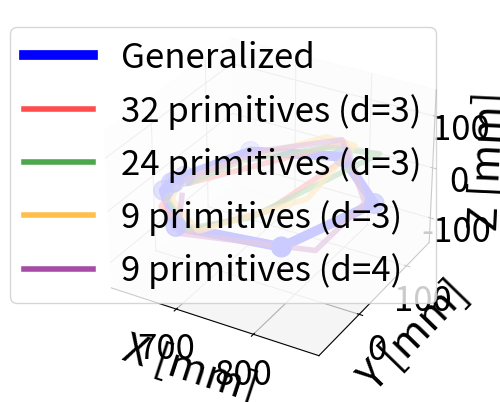

Here is the Python script that generated this plot:



import pylab as pl
import matplotlib as mpl
from scipy import linalg

from mpl_toolkits.mplot3d import Axes3D
import matplotlib.pyplot as plt
import numpy as np

def fixedLength():
    ###
    fig = plt.figure()
    ax = fig.add_subplot(projection='3d')

    # traj gen
    xGen = [6.38762472700000e+02,
           6.42391811965000e+02,
           6.80641917184079e+02,
           7.83047694335000e+02,
           8.64809906691542e+02,
           8.16733444044999e+02,
           6.91319608447761e+02,
           6.38455344905001e+02,
           6.36920685935323e+02,]
    yGen = [2.72626977500000e+00,
          1.68573559950000e+01,
          8.88397871243782e+01,
          1.20799710345000e+02,
          5.41469797114429e+01,
          -5.19248806450000e+01,
          -6.46731068507463e+01,
          -1.57018014900000e+01,
          3.73245194029851e-01,]
    zGen = [-3.97845084999999e+00,
         -3.02628304000000e+00,
         1.23043924875622e+00,
         6.47513742499999e+00,
         7.08611930348259e+00,
        -9.54816400000000e-01,
        -6.88174848258707e+00,
        -4.27471647499999e+00,
        -3.83094820398010e+00]

    # traj evol

    x1=[654.63, 654.557, 776.834, 818.077, 778.44, 707.396, 646.081, 650.921]
    y1=[7.14372, 7.02944, 136.273, 77.0919, -22.5629, -64.2635, -31.1199, -8.38271]
    z1=[-3.39016, -3.41729, 19.4091, 58.2574, 22.2327, -9.02644, -18.5643, 5.09339]

    x2 = [634.599, 637.718, 666.966, 759.55, 807.165, 810.256, 710.76, 630.959, 629.697]
    y2 = [10.2192, 16.8552, 53.1984, 123.51, 107.053, 6.8611, -51.3885, 9.13361, 16.0436]
    z2 = [-30.2506, -15.1324, -2.45433, 33.7318, 49.4332, 34.2172, -19.7264, -47.6854, -30.6118]

    x3 = [654.63, 654.557, 681.44, 762.852, 842.356, 763.327, 697.595, 650.815, 642.281]
    y3 = [7.14372, 7.02944, 71.3289, 121.536, 100.754, -31.4957, -53.4066, -27.13, 5.483]
    z3 = [-3.39016, -3.41729, -2.03207, 15.9798, 52.9303, 11.5699, -18.5248, 0.164696, -15.6687]

    x4 = [637.642, 692.25, 779.709, 854.264, 842.324, 671.109, 662.348, 658.286]
    y4 = [16.7393, 95.2112, 124.158, 52.4548, -26.1628, -32.6362, -18.9355, -9.13811]
    z4 = [-15.162, 1.86488, 35.486, 5.49836, -19.8214, -58.817, -32.8599, -11.1478]


    ############
    ax.plot(xGen, yGen,zGen, lw=7,color='blue', label='Generalized')
    ax.scatter(xGen, yGen, zGen, s=200, c='blue')

    # exp1
    ax.plot(x1, y1, z1, lw=4,color='red', label='32 primitives (d=3)', alpha=0.7)

    ## exp3
    ax.plot(x3, y3, z3, lw=4,color='green', label='24 primitives (d=3)', alpha=0.7)

    ## exp2
    ax.plot(x2, y2, z2, lw=4,color='orange', label='9 primitives (d=3)', alpha=0.7)

    ## exp4
    ax.plot(x4, y4, z4, lw=4,color='purple', label='9 primitives (d=4)', alpha=0.7)

    #######
    ax.tick_params(labelsize=25)
    ax.legend(loc=1, prop={'size':25})
    ax.set_xlabel("X [mm]", size=30)
    ax.set_ylabel("Y [mm]", size=30)
    ax.set_zlabel("Z [mm]", size=30)
    plt.gca().set_zlim(zmin=-150, zmax=150)

    plt.show()

def varLength():
    ###
    fig = plt.figure()
    ax = fig.add_subplot(projection='3d')

    # traj gen
    xGen = [6.38762472700000e+02,
           6.42391811965000e+02,
           6.80641917184079e+02,
           7.83047694335000e+02,
           8.64809906691542e+02,
           8.16733444044999e+02,
           6.91319608447761e+02,
           6.38455344905001e+02,
           6.36920685935323e+02,]
    yGen = [2.72626977500000e+00,
          1.68573559950000e+01,
          8.88397871243782e+01,
          1.20799710345000e+02,
          5.41469797114429e+01,
          -5.19248806450000e+01,
          -6.46731068507463e+01,
          -1.57018014900000e+01,
          3.73245194029851e-01,]
    zGen = [-3.97845084999999e+00,
         -3.02628304000000e+00,
         1.23043924875622e+00,
         6.47513742499999e+00,
         7.08611930348259e+00,
        -9.54816400000000e-01,
        -6.88174848258707e+00,
        -4.27471647499999e+00,
        -3.83094820398010e+00]

    # traj evol

    x1=[781.073, 726.409, 675.866, 675.906, 675.946, 675.986, 655.284, 627.366, 627.41]
    y1=[-208.047, -204.155, -200.338, -200.223, -200.108, -199.993, -198.236, 195.847, -195.734]
    z1=[112.192, 76.6574, 35.8537, 35.8499, 35.8461, 35.8422, 16.394, -12.8443, -12.8477]

    x2=[640.884, 640.884, 683.407, 769.626, 876.675, 806.456, 694.444, 655.974, 645.308]
    y2=[15.2996, 15.2996, 90.1854, 137.503, 63.249, -49.5368, -75.5618, -24.4333, 3.50641]
    z2=[14.7907, -14.7907, -3.34521, 12.5657, 24.1089, 4.16678, -23.0876, -3.47177, -12.8081]

    x3=[658.539, 656.886, 681.783, 765.819, 827.691, 782.439, 702.302, 649.009, 642.91]
    y3=[10.3163, 11.6765, 93.9732, 129.222, 86.9452, -47.7848, -60.9328, -36.6203, -12.6995]
    z3=[-14.5239, -13.7083, -13.2557, 9.28404, 53.7953, 35.9055, -16.0009, -4.61862, -11.6277]

    ############
    ax.plot(xGen, yGen,zGen, lw=7,color='blue', label='Generalized')
    ax.scatter(xGen, yGen, zGen, s=200, c='blue')

    # exp10
    ax.plot(x1, y1, z1, lw=4,color='red', label='10 primitives (d=3)', alpha=0.7)

    # exp33
    ax.plot(x2, y2, z2, lw=4,color='green', label='33 primitives (d=3)', alpha=0.7)

    # exp91
    ax.plot(x3, y3, z3, lw=4,color='orange', label='91 primitives (d=2)', alpha=0.7)

    #######
    ax.tick_params(labelsize=25)
    ax.legend(loc=1, prop={'size':25})
    ax.set_xlabel("X [mm]", size=30)
    ax.set_ylabel("Y [mm]", size=30)
    ax.set_zlabel("Z [mm]", size=30)
    plt.gca().set_zlim(zmin=-150, zmax=150)

    plt.show()

mpl.rcParams['pdf.fonttype'] = 42
mpl.rcParams['ps.fonttype'] = 42
fixedLength()
